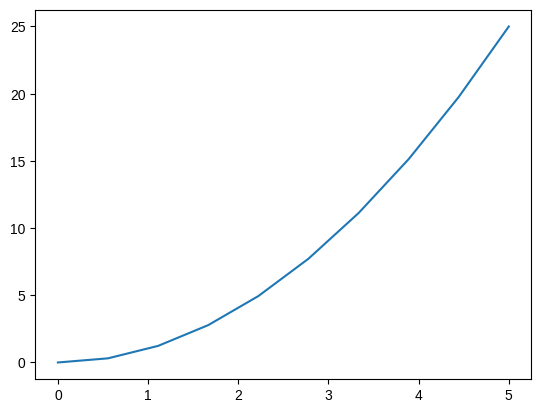
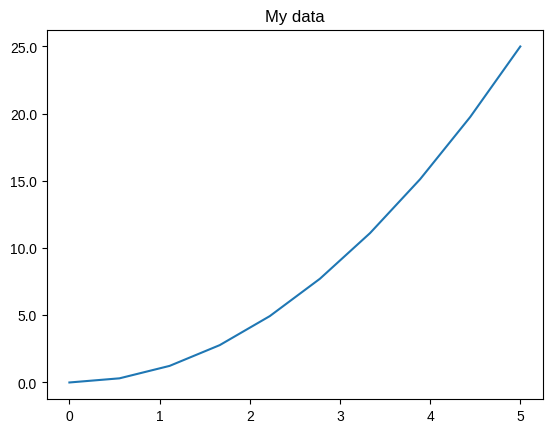
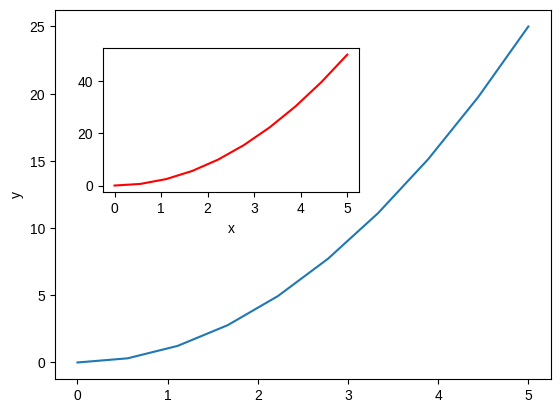
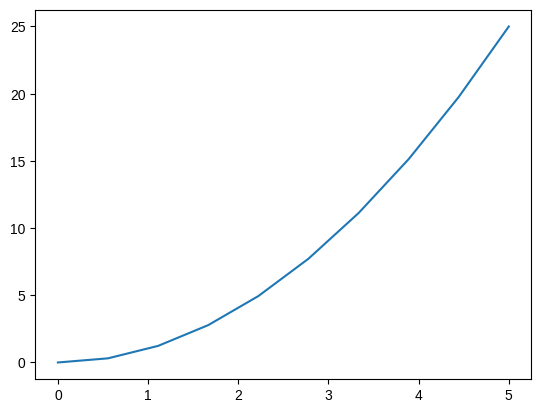
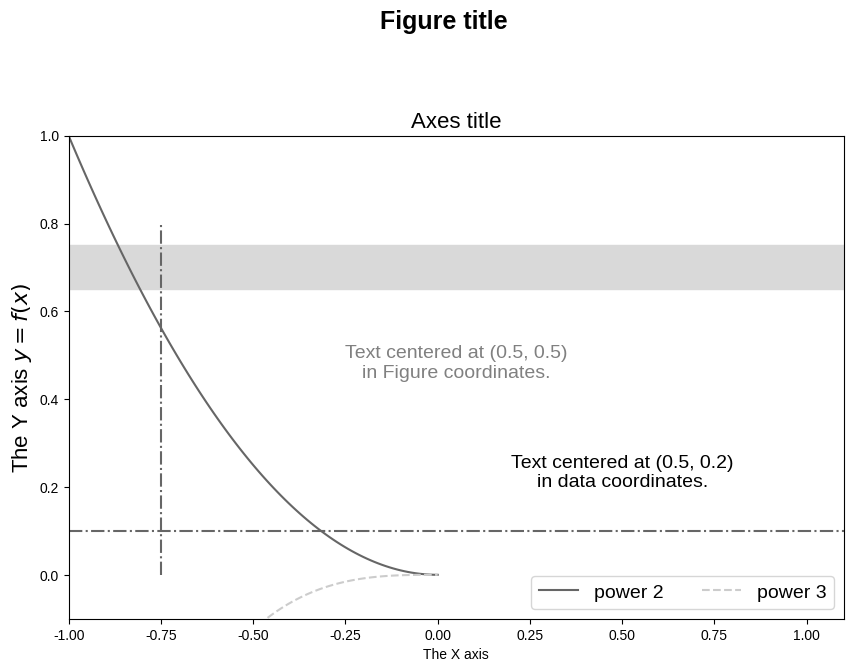
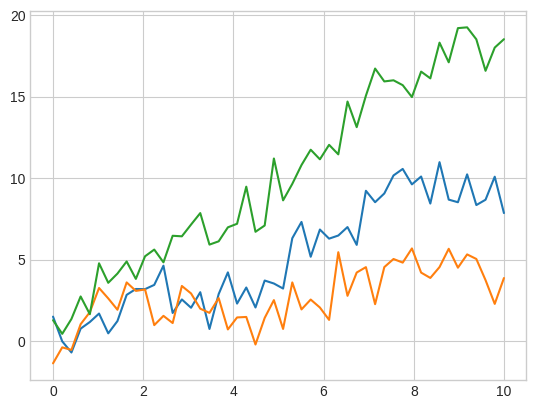

Recreate these plots in Python, in order.
import numpy as np
import matplotlib.pyplot as plt

%matplotlib inline
%config InlineBackend.figure_format = 'png'

fig = plt.figure()
plt.show()

ax = plt.axes()

x = np.linspace(0, 5, 10)
y = x**2

ax = plt.plot(x, y, "-")

from matplotlib import ticker

fig, ax = plt.subplots()
ax.plot(x, y, "-")
ax.set_title("My data")

ax.yaxis.set_major_formatter(ticker.FormatStrFormatter("%.1f"))

fig, ax1 = plt.subplots()
ax1.plot(x, y, "-")
ax1.set_ylabel("y")

ax2 = fig.add_axes([0.2, 0.5, 0.4, 0.3])  # inset axes
ax2.set_xlabel("x")
ax2.plot(x, y * 2, "r-")

fig, ax = plt.subplots()
ax.plot(x, y, "-")

x = np.linspace(-1, 0, 100)

fig, ax = plt.subplots(figsize=(10, 7))

# Adjust the created axes so that its topmost extent is 0.8 of the figure.
fig.subplots_adjust(top=0.8)

ax.plot(x, x**2, color="0.4", label="power 2")
ax.plot(x, x**3, color="0.8", linestyle="--", label="power 3")

ax.vlines(x=-0.75, ymin=0.0, ymax=0.8, color="0.4", linestyle="-.")
ax.axhline(y=0.1, color="0.4", linestyle="-.")
ax.fill_between(x=[-1, 1.1], y1=[0.65], y2=[0.75], color="0.85")

fig.suptitle("Figure title", fontsize=18, fontweight="bold")
ax.set_title("Axes title", fontsize=16)

ax.set_xlabel("The X axis")
ax.set_ylabel("The Y axis $y=f(x)$", fontsize=16)

ax.set_xlim(-1.0, 1.1)
ax.set_ylim(-0.1, 1.0)

ax.text(
    0.5,
    0.2,
    "Text centered at (0.5, 0.2)\nin data coordinates.",
    horizontalalignment="center",
    fontsize=14,
)

ax.text(
    0.5,
    0.5,
    "Text centered at (0.5, 0.5)\nin Figure coordinates.",
    horizontalalignment="center",
    fontsize=14,
    transform=ax.transAxes,
    color="grey",
)

ax.legend(loc="lower right", frameon=True, ncol=2, fontsize=14)

plt.style.available

x = np.linspace(0, 10)

with plt.style.context(
    "seaborn-v0_8-whitegrid"
):  # 'seaborn', ggplot', 'bmh', 'grayscale', 'seaborn-whitegrid', 'seaborn-muted'
    fig, ax = plt.subplots()
    ax.plot(x, np.sin(x) + x + np.random.randn(50))
    ax.plot(x, np.sin(x) + 0.5 * x + np.random.randn(50))
    ax.plot(x, np.sin(x) + 2 * x + np.random.randn(50))

plt.style.use("seaborn-v0_8-whitegrid")